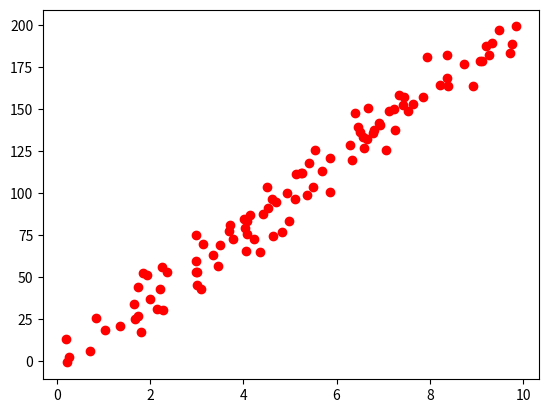

This chart was generated by the following Python code:
import matplotlib.pyplot as plt
import numpy as np
from math import  radians ,copysign, sqrt, pow, pi, atan2, asin

class SVR:
    def __init__(self):
        self.D_kp = 9
        self.D_ki = 9
        self.D_kd = 1

        self.D_error = 0
        self.dt = 1/10
        self.pre_D_error = 0
        self.D_error_sum = 0

    def Vcontrol(self, cur_distance, target_distance):
        self.pre_D_error_ = self.D_error
        self.D_error = cur_distance - target_distance
        self.D_error_sum += self.D_error
        
        self.PID_control = self.D_kp * self.D_error + self.D_ki * self.D_error_sum * self.dt + self.D_kd * (self.D_error - self.pre_D_error_) / self.dt
        print(self.PID_control)
        self.x=[]
        self.y=[]
        self.x.append(self.D_error_sum)
        self.y.append(self.PID_control)
        self.noise = np.random.normal(0,1,100)
        self.y+=self.noise*10




        return self.PID_control





    def gain_string(self):
        self.K = [self.D_kp, self.D_ki, self.D_kd]
        return  str(self.K)


k=SVR()
random=np.random.rand(100)
k.Vcontrol(random*10,0)


plt.plot(k.x,k.y,'ro')
plt.show()